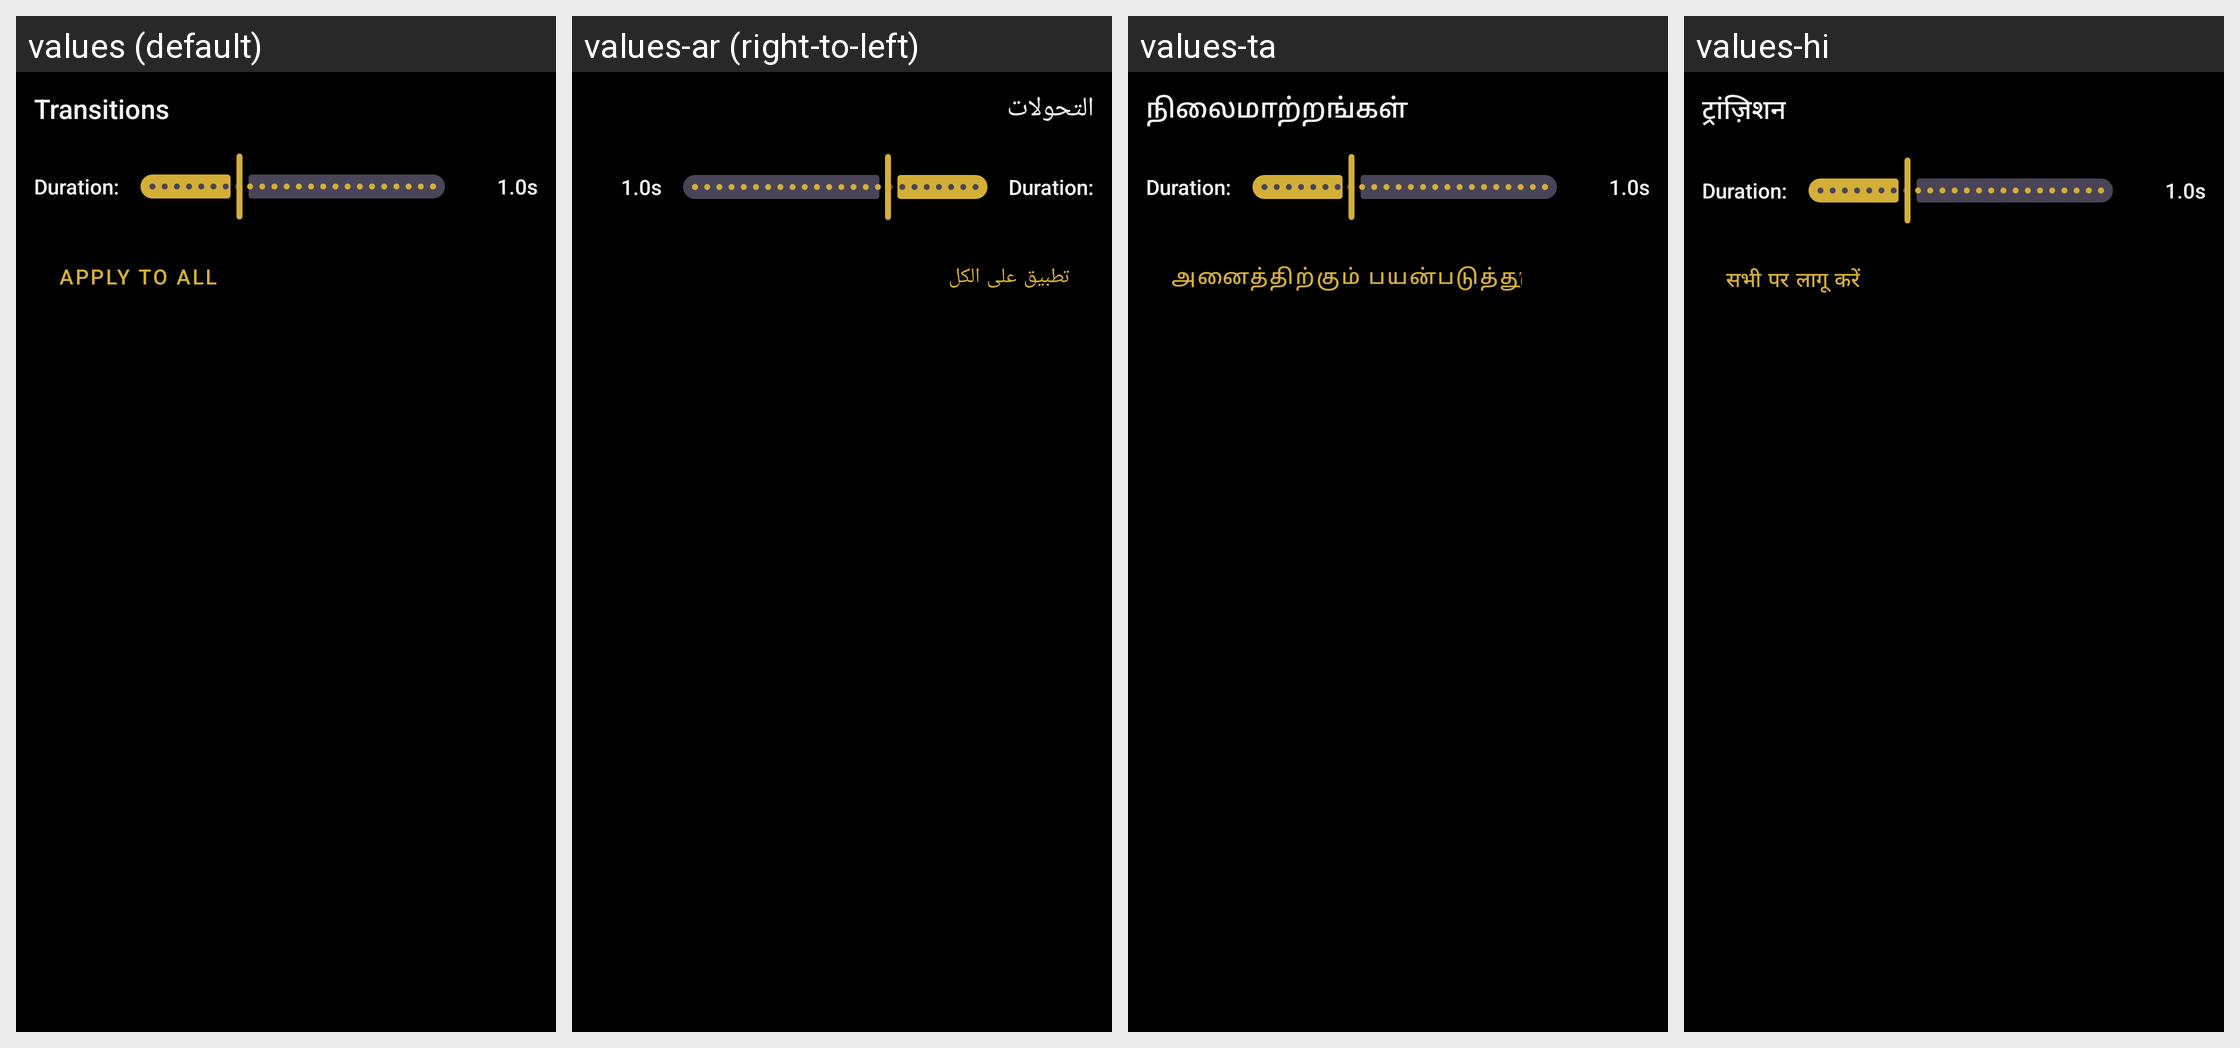

For this localized Android screen grid, give each drawn string resource with its value in every locale shown.
Android screen res/layout/dialog_transitions.xml rendered under 4 locales, left to right: values (default), values-ar (right-to-left), values-ta, values-hi. Device: Nexus 5 (rendered at 1080×1920; each locale shown at half size, 540×960, under a caption strip naming it); theme AppTheme.
Other locales in the repository, not shown: values-cs, values-de, values-es, values-et, values-in, values-it, values-nl, values-pt-rBR, values-ru, values-sk, values-tr, values-zh-rCN.
Strings drawn on this screen, with the default value and each locale's value (text and hints the layout hard-codes, and strings that could not be matched under every locale, appear in the picture but are not listed):

str_transitions
  values: Transitions
  values-ar: التحولات
  values-ta: நிலைமாற்றங்கள்
  values-hi: ट्रांज़िशन

str_apply_to_all
  values: Apply to All
  values-ar: تطبيق على الكل
  values-ta: அனைத்திற்கும் பயன்படுத்து
  values-hi: सभी पर लागू करें
